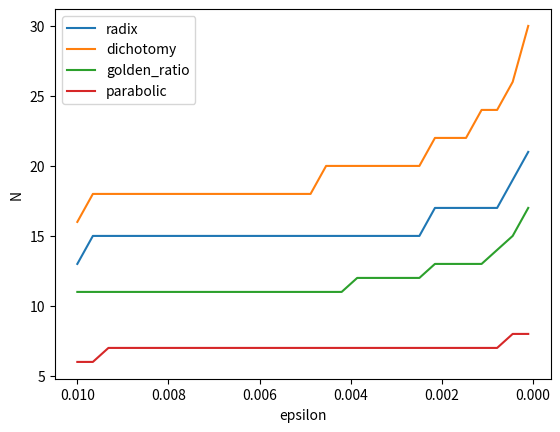

The matplotlib source for this figure:
from matplotlib import pyplot as pp
import numpy as np

X_BEGIN = -1.0
X_END = 1.5


def main():
    # pp.figure(0)
    # x_list = np.linspace(X_BEGIN, X_END)
    # pp.plot(x_list, function(x_list))
    # pp.xlabel("x")
    # pp.ylabel("f(x)")

    plot_perfomance(1)

    pp.show()


def plot_perfomance(figure_id):
    pp.figure(figure_id)
    eps_list = np.linspace(1e-2, 1e-4, num=30)

    def get_count(func, eps):
        return func(function, X_BEGIN, X_END, eps)[1]

    # counts = [get_count(enumerative, eps) for eps in eps_list]
    # pp.plot(eps_list, counts, label="enumerative")

    counts = [get_count(radix, eps) for eps in eps_list]
    pp.plot(eps_list, counts, label="radix")

    counts = [get_count(dichotomy, eps) for eps in eps_list]
    pp.plot(eps_list, counts, label="dichotomy")

    counts = [get_count(golden_ratio, eps) for eps in eps_list]
    pp.plot(eps_list, counts, label="golden_ratio")

    counts = [get_count(parabolic, eps) for eps in eps_list]
    pp.plot(eps_list, counts, label="parabolic")

    # counts = [get_count(parabolic, eps) for eps in eps_list]
    # pp.plot(eps_list, counts, label="parabolic")

    # counts = [get_count(parabolic, eps) for eps in eps_list]
    # pp.plot(eps_list, counts, label="parabolic")

    pp.ylabel("N")
    pp.xlabel("epsilon")
    pp.legend()
    pp.gca().invert_xaxis()
    pp.show()


def function(x):
    """ x^2 - 2x + e^(-x)
    """
    return x ** 2 - 2 * x + np.exp(-x)


def diff_func_1(x):
    """ 2x - 2 - x * e^(-x)
    """
    return 2 * x - 2 - x * np.exp(-x)


def diff_func_2(x):
    """ x^2 * e^(-x) + 2
    """
    return x ** 2 * np.exp(-x) + 2


def enumerative(func, begin, end, eps):
    previous = func(begin)
    n = 1
    for x in np.arange(begin + eps, end, eps):
        current = func(x)
        n += 1
        if current > previous:
            return (x - eps, n)
        previous = current
    return (end, n)


def radix(func, begin, end, eps):
    n = 0
    while end - begin > eps:
        step = (end - begin) / 4.0
        previous = func(begin)
        n += 1
        for x in np.linspace(begin + step, end, num=4):
            current = func(x)
            n += 1
            if current < previous:
                previous = current
                continue
            end = x
            begin = x - step
            break
    return ((begin + end) / 2.0, n)


def dichotomy(func, begin, end, eps):
    delta = eps
    n = 0
    while (end - begin) / 2.0 > eps:
        x1 = (begin + end - delta) / 2.0
        x2 = (begin + end + delta) / 2.0
        if func(x1) <= func(x2):
            end = x2
        else:
            begin = x1
        n += 2
    return ((begin + end) / 2.0, n)


def golden_ratio(func, begin, end, eps):
    tau = (np.sqrt(5) - 1) / 2.0
    x1 = (1 - tau) * (end - begin)
    f1 = func(x1)
    x2 = tau * (end - begin)
    f2 = func(x2)
    n = 2
    while (end - begin) / 2.0 > eps:
        if f1 <= f2:
            end = x2
            x2 = x1
            f2 = f1
            x1 = end - tau * (end - begin)
            f1 = func(x1)
        else:
            begin = x1
            x1 = x2
            f1 = f2
            x2 = end - tau * (end - begin)
            f2 = func(x2)
        n +=1
    return ((begin + end) / 2.0, n)


def parabolic(func, begin, end, eps):
    step = (end - begin) / 4.0
    x1 = begin + step
    f1 = func(x1)
    x2 = begin + 2 * step
    f2 = func(x2)
    x3 = end - step
    f3 = func(x3)
    n = 3
    previous = None
    while True:
        a1 = (f2 - f1) / (x2 - x1)
        a2 = ((f3 - f1) / (x3 - x1) - a1) / (x3 - x2)
        x_ = 0.5 * (x1 + x2 - a1 / a2)
        f_ = func(x_)
        n += 1
        if x_ < x2:
            if f_ >= f2:
                x1 = x_
                f1 = f_
            else:
                x3 = x2
                f3 = f2
                x2 = x_
                f2 = f_
        else:
            if f_ >= x2:
                x3 = x_
                f3 = f_
            else:
                x1 = x2
                f1 = f2
                x2 = x_
                f2 = f_
        if previous is not None and abs(x_ - previous) < eps:
            return (x_, n)
        previous = x_


def middle_point(derivative, begin, end, eps):
    n = 0
    while True:
        middle = (begin + end) / 2.0
        fm = derivative(middle)
        n += 1
        if abs(fm) < eps:
            return (middle, n)
        if fm > 0:
            begin = middle
        else:
            end = middle


def chords(derivative, begin, end, eps):
    db = derivative(begin)
    de = derivative(end)
    n = 2
    while True:
        x = begin - db / (db - de) * (begin - end)
        dx = derivative(x)
        n += 1
        if abs(dx) < eps:
            return (x, n)
        if dx > 0:
            end = x
            de = dx
        else:
            begin = x
            db = dx


def nuton(derivative1, derivative2, x0, eps):
    x = x0
    n = 0
    while True:
        f_1 = derivative1(x)
        n += 1
        if abs(f_1) <= eps:
            return (x, n)
        f_2 = derivative2(x)
        n += 1
        x = x - f_1 / f_2


if __name__ == "__main__":
    main()
